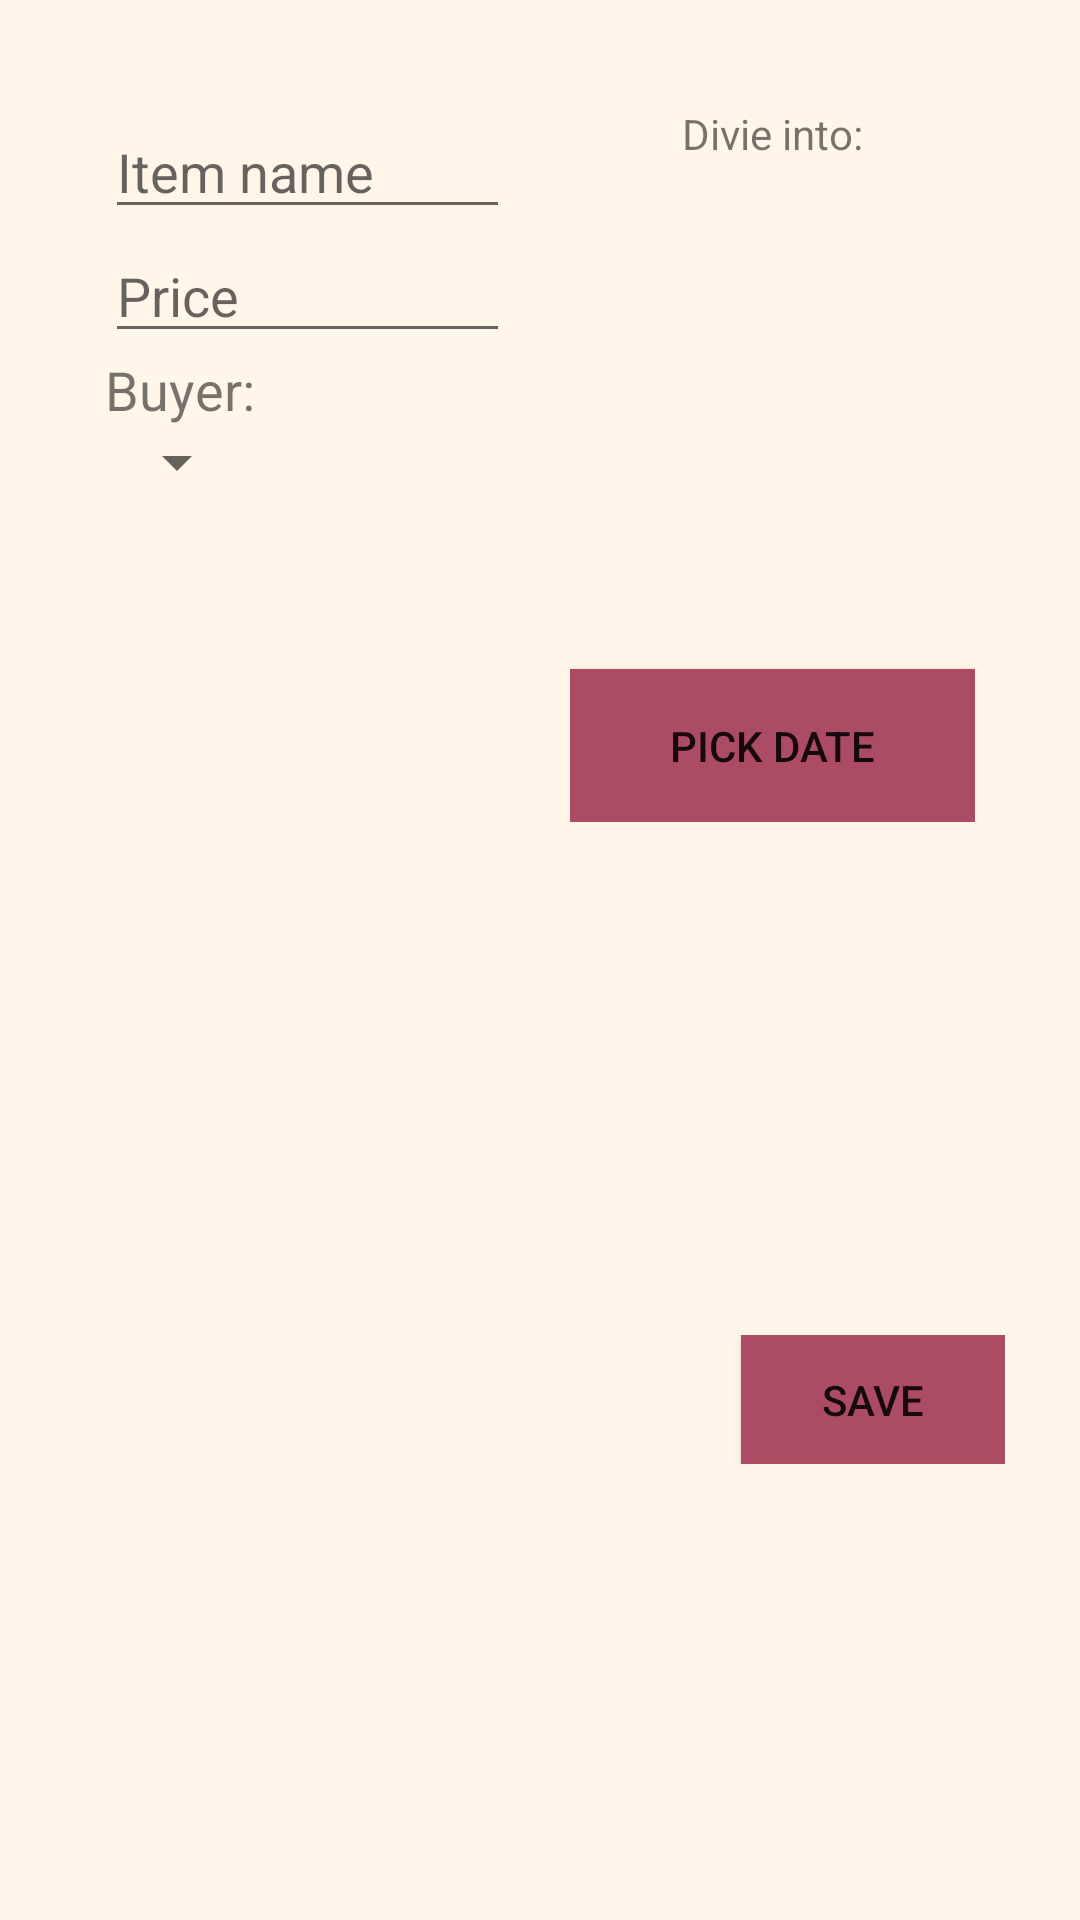

Here is an Android app screen rendered from its layout file. Give the layout XML and the strings, colors and styles it references.
<!-- AndroidManifest.xml: application theme AppTheme -->
<!-- res/layout/fragment_add_shopping_item.xml -->
<?xml version="1.0" encoding="utf-8"?>
<LinearLayout
    xmlns:android="http://schemas.android.com/apk/res/android"
    xmlns:tools="http://schemas.android.com/tools"
    android:layout_width="match_parent"
    android:layout_height="match_parent"
    tools:context=".AddShoppingItemFragment"
    android:orientation="vertical"
    android:padding="25dp"
    android:id="@+id/add_shopping_fragment_linear_layout">

    <LinearLayout
        android:layout_width="match_parent"
        android:layout_height="264dp"
        android:orientation="horizontal">

        <LinearLayout
            android:layout_width="0dp"
            android:layout_height="240dp"
            android:layout_margin="10dp"
            android:layout_weight="1"
            android:orientation="vertical">

            <EditText
                android:id="@+id/new_item_name_id"
                android:layout_width="match_parent"
                android:layout_height="wrap_content"
                android:hint="@string/item_name"
                android:inputType="text"
                android:textAlignment="textStart" />

            <EditText
                android:id="@+id/new_item_price_id"
                android:layout_width="match_parent"
                android:layout_height="wrap_content"
                android:hint="@string/price"
                android:inputType="numberDecimal"
                android:textAlignment="textStart" />

            <TextView
                android:layout_width="match_parent"
                android:layout_height="wrap_content"
                android:text="@string/buyer_colon"
                android:textAlignment="textStart"
                android:textSize="18sp" />

            <Spinner
                android:id="@+id/users_spinner_buyer"
                android:layout_width="wrap_content"
                android:layout_height="wrap_content"
                android:padding="10dp" />

        </LinearLayout>

        <LinearLayout
            android:layout_width="0dp"
            android:layout_height="wrap_content"
            android:layout_margin="10dp"
            android:layout_weight="1"
            android:orientation="vertical">

            <TextView
                android:layout_width="match_parent"
                android:layout_height="wrap_content"
                android:text="@string/divie_into"
                android:textAlignment="center" />

            <ListView
                android:id="@+id/users_checkboxes_list_view"
                android:layout_width="match_parent"
                android:layout_height="169dp" />

            <Button
                android:id="@+id/pick_date_button"
                android:layout_width="match_parent"
                android:layout_height="51dp"
                android:background="@color/colorAccent"
                android:text="@string/pick_date" />
        </LinearLayout>

    </LinearLayout>


    <DatePicker
        android:id="@+id/shopping_date_picker"
        android:layout_width="match_parent"
        android:layout_height="156dp"
        android:calendarViewShown="false"
        android:datePickerMode="spinner"
        android:textAlignment="center"
        android:visibility="invisible">

    </DatePicker>

    <FrameLayout
        android:layout_width="match_parent"
        android:layout_height="43dp">

        <Button
            android:id="@+id/save_item"
            android:layout_width="wrap_content"
            android:layout_height="wrap_content"
            android:layout_gravity="end|bottom"
            android:background="@color/colorAccent"
            android:text="@string/save" />
    </FrameLayout>



</LinearLayout>
<!-- resources referenced by this layout -->
<resources>
  <color name="colorAccent">#AC4C64</color>
  <string name="buyer_colon">Buyer:</string>
  <string name="divie_into">Divie into:</string>
  <string name="item_name">Item name</string>
  <string name="pick_date">Pick date</string>
  <string name="price">Price</string>
  <string name="save">save</string>
  <style name="AppTheme" parent="Theme.AppCompat.Light.DarkActionBar">
          
          <item name="colorPrimary">@color/colorPrimary</item>
          <item name="colorPrimaryDark">@color/colorPrimaryDark</item>
          <item name="colorAccent">@color/colorAccent</item>
          <item name="android:colorBackground">@color/colorBackground</item>
  
      </style>
  <color name="colorPrimary">#584137</color>
  <color name="colorPrimaryDark">#584137</color>
  <color name="colorBackground">#FFF6E9</color>
</resources>
